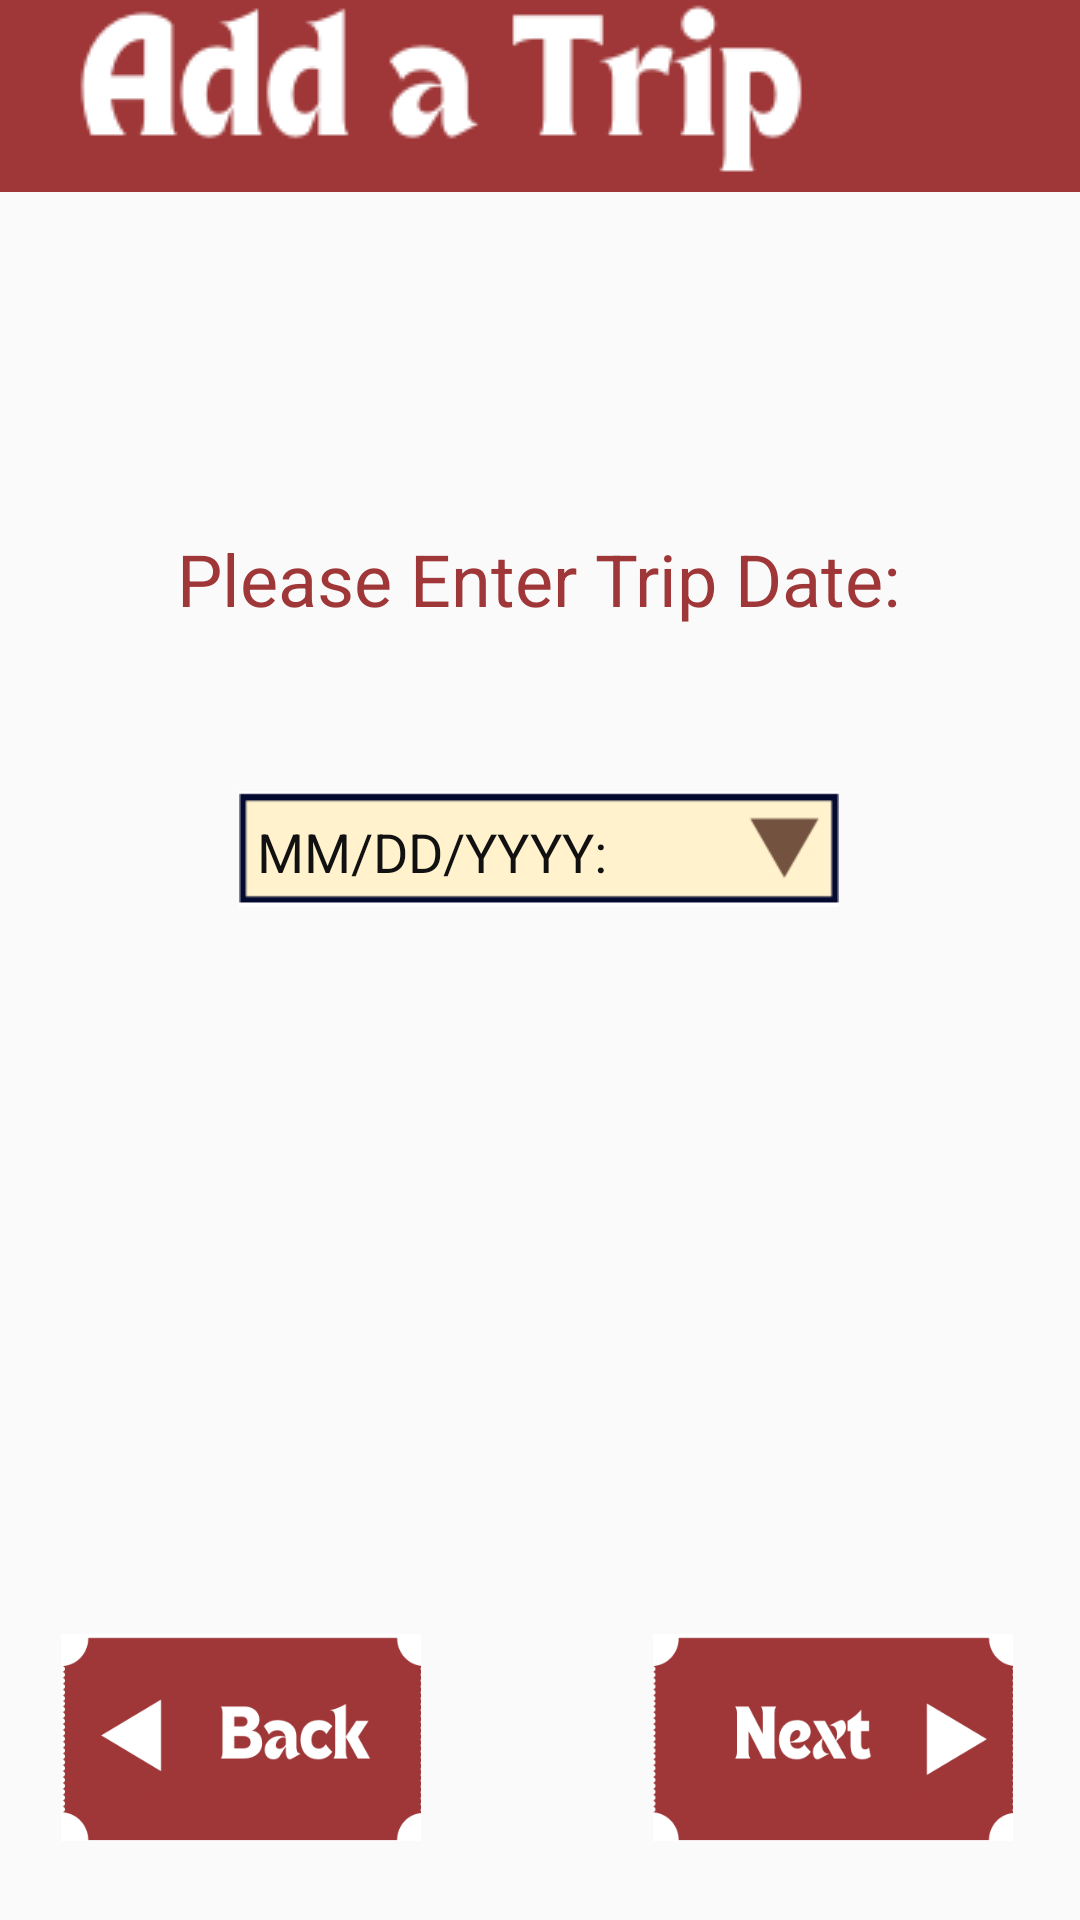

Write the Android layout XML for this screen, with the resource values it uses.
<!-- AndroidManifest.xml: application theme Theme.AppCompat.Light.NoActionBar -->
<!-- res/layout/activity_select_trip_date.xml -->
<?xml version="1.0" encoding="utf-8"?>
<androidx.constraintlayout.widget.ConstraintLayout xmlns:android="http://schemas.android.com/apk/res/android"
    xmlns:app="http://schemas.android.com/apk/res-auto"
    xmlns:tools="http://schemas.android.com/tools"
    android:layout_width="match_parent"
    android:layout_height="match_parent"
    tools:context=".SelectTodaysDate">
    <include layout="@layout/toolbar_add_a_trip"/>

    <TextView
        android:id="@+id/textView"
        android:layout_width="wrap_content"
        android:layout_height="wrap_content"
        android:text="Please Enter Trip Date:"
        android:textColor="#9F3637"
        android:textSize="24sp"
        app:layout_constraintBottom_toBottomOf="parent"
        app:layout_constraintEnd_toEndOf="parent"
        app:layout_constraintHorizontal_bias="0.496"
        app:layout_constraintStart_toStartOf="parent"
        app:layout_constraintTop_toTopOf="parent"
        app:layout_constraintVertical_bias="0.291" />

    <Button
        android:id="@+id/back_button"
        android:layout_width="120dp"
        android:layout_height="69dp"
        android:background="@drawable/back_button"
        app:layout_constraintBottom_toBottomOf="parent"
        app:layout_constraintEnd_toEndOf="parent"
        app:layout_constraintHorizontal_bias="0.085"
        app:layout_constraintStart_toStartOf="parent"
        app:layout_constraintTop_toTopOf="parent"
        app:layout_constraintVertical_bias="0.954" />

    <Button
        android:id="@+id/next_button"
        android:layout_width="120dp"
        android:layout_height="69dp"
        android:background="@drawable/next_button"
        app:layout_constraintBottom_toBottomOf="parent"
        app:layout_constraintEnd_toEndOf="parent"
        app:layout_constraintHorizontal_bias="0.907"
        app:layout_constraintStart_toStartOf="parent"
        app:layout_constraintTop_toTopOf="parent"
        app:layout_constraintVertical_bias="0.954" />

    <ImageView
        android:id="@+id/drop_down_img"
        android:layout_width="200dp"
        android:layout_height="60dp"
        android:clickable="true"
        app:layout_constraintBottom_toBottomOf="parent"
        app:layout_constraintEnd_toEndOf="parent"
        app:layout_constraintHorizontal_bias="0.497"
        app:layout_constraintStart_toStartOf="parent"
        app:layout_constraintTop_toTopOf="parent"
        app:layout_constraintVertical_bias="0.436"
        app:srcCompat="@drawable/drop_down_bar_picture" />

    <TextView
        android:id="@+id/mm_dd_yyyy"
        android:layout_width="wrap_content"
        android:layout_height="wrap_content"
        android:elevation="10dp"
        android:text="MM/DD/YYYY:"
        android:textColor="#111111"
        android:textSize="18sp"
        app:layout_constraintBottom_toBottomOf="parent"
        app:layout_constraintEnd_toEndOf="parent"
        app:layout_constraintHorizontal_bias="0.036"
        app:layout_constraintStart_toStartOf="@+id/drop_down_img"
        app:layout_constraintTop_toTopOf="parent"
        app:layout_constraintVertical_bias="0.441" />
</androidx.constraintlayout.widget.ConstraintLayout>
<!-- res/layout/toolbar_add_a_trip.xml (included above) -->
<?xml version="1.0" encoding="utf-8"?>
<RelativeLayout xmlns:android="http://schemas.android.com/apk/res/android"
    android:layout_width="match_parent" android:layout_height="wrap_content"
    android:background="@color/red_hospitality_and_leisure_dark">

    <RelativeLayout
        android:layout_width="match_parent"
        android:layout_height="wrap_content"
        android:orientation="horizontal">

        <ImageView
            android:layout_width="wrap_content"
            android:layout_height="wrap_content"
            android:layout_marginStart="15dp"
            android:src="@drawable/add_a_trip"
            android:paddingBottom="5dp"
            />
    </RelativeLayout>

</RelativeLayout>
<!-- resources referenced by this layout -->
<resources>
  <color name="red_hospitality_and_leisure_dark">#9F3637</color>
  <!-- drawable add_a_trip: png bitmap (drawable, 6249 bytes) -->
  <!-- drawable back_button: png bitmap (drawable, 11287 bytes) -->
  <!-- drawable drop_down_bar_picture: png bitmap (drawable, 2345 bytes) -->
  <!-- drawable next_button: png bitmap (drawable, 10843 bytes) -->
</resources>
